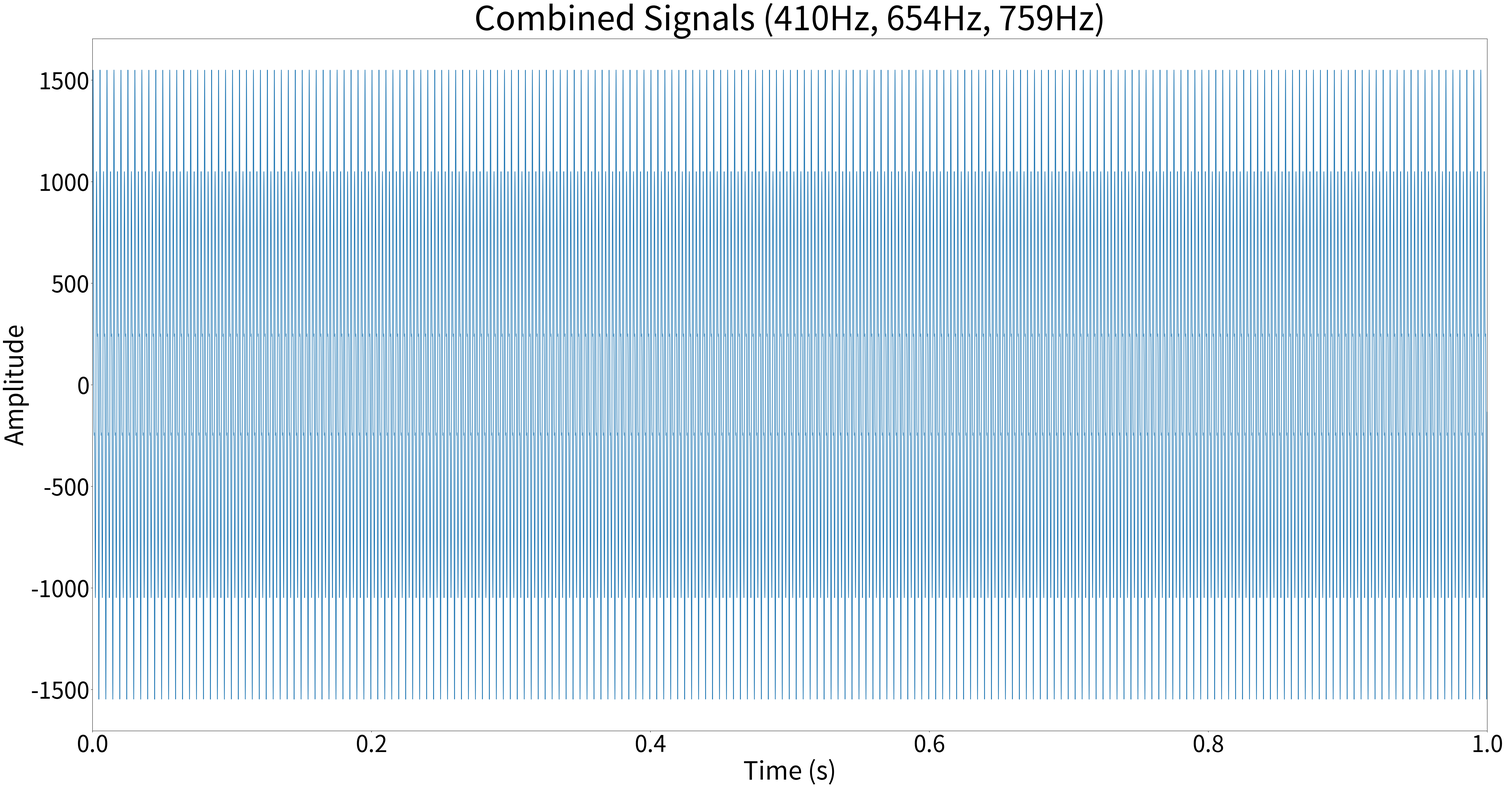
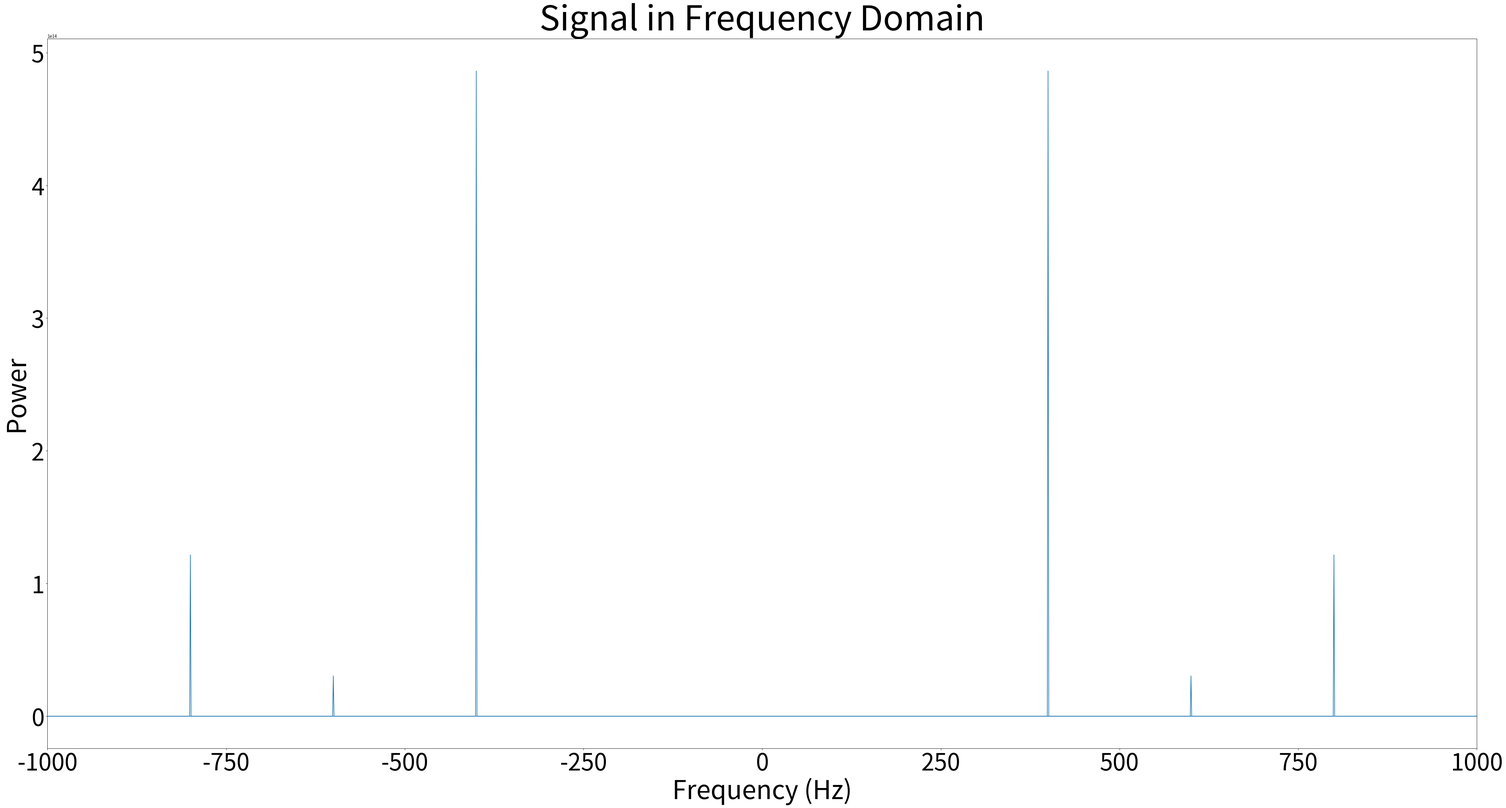
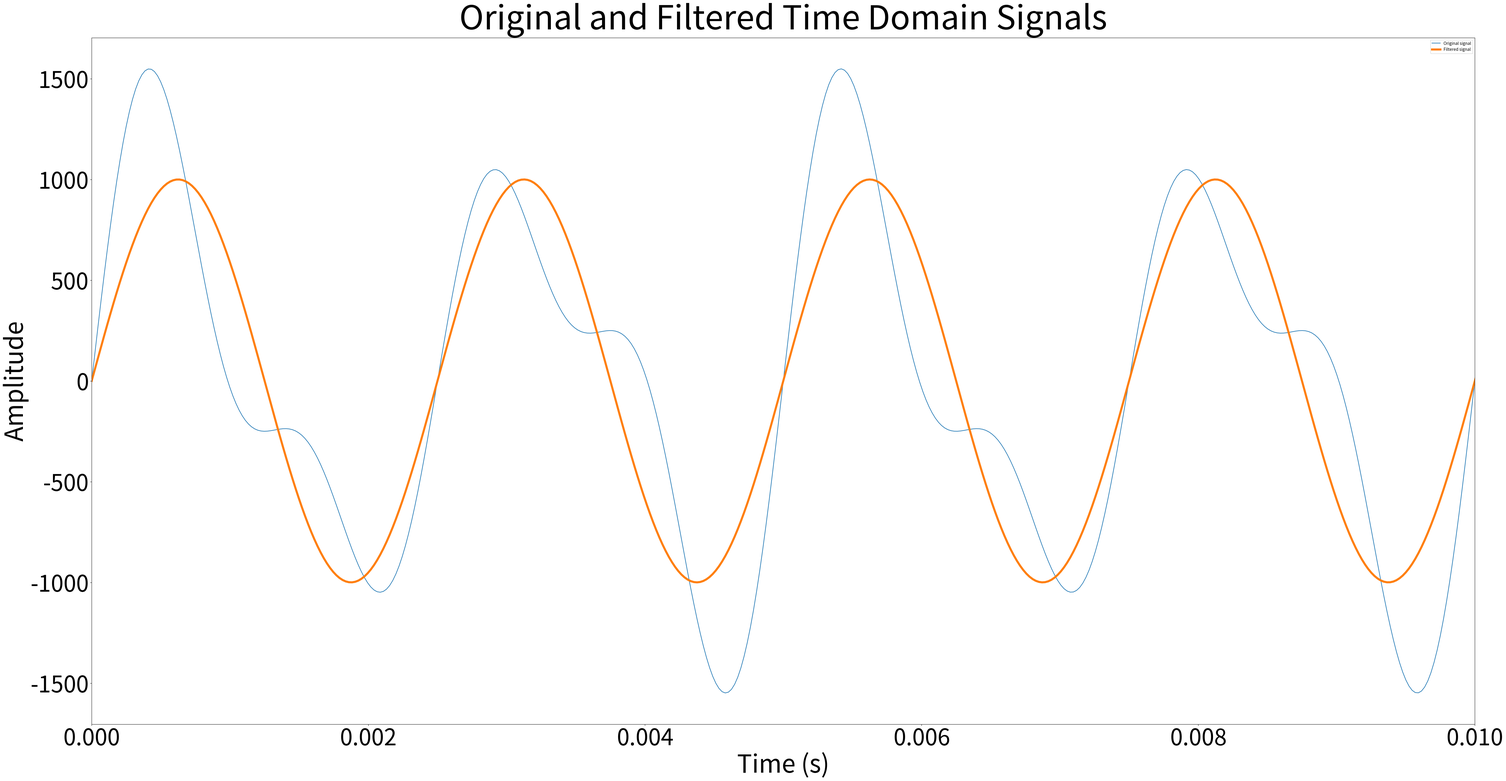
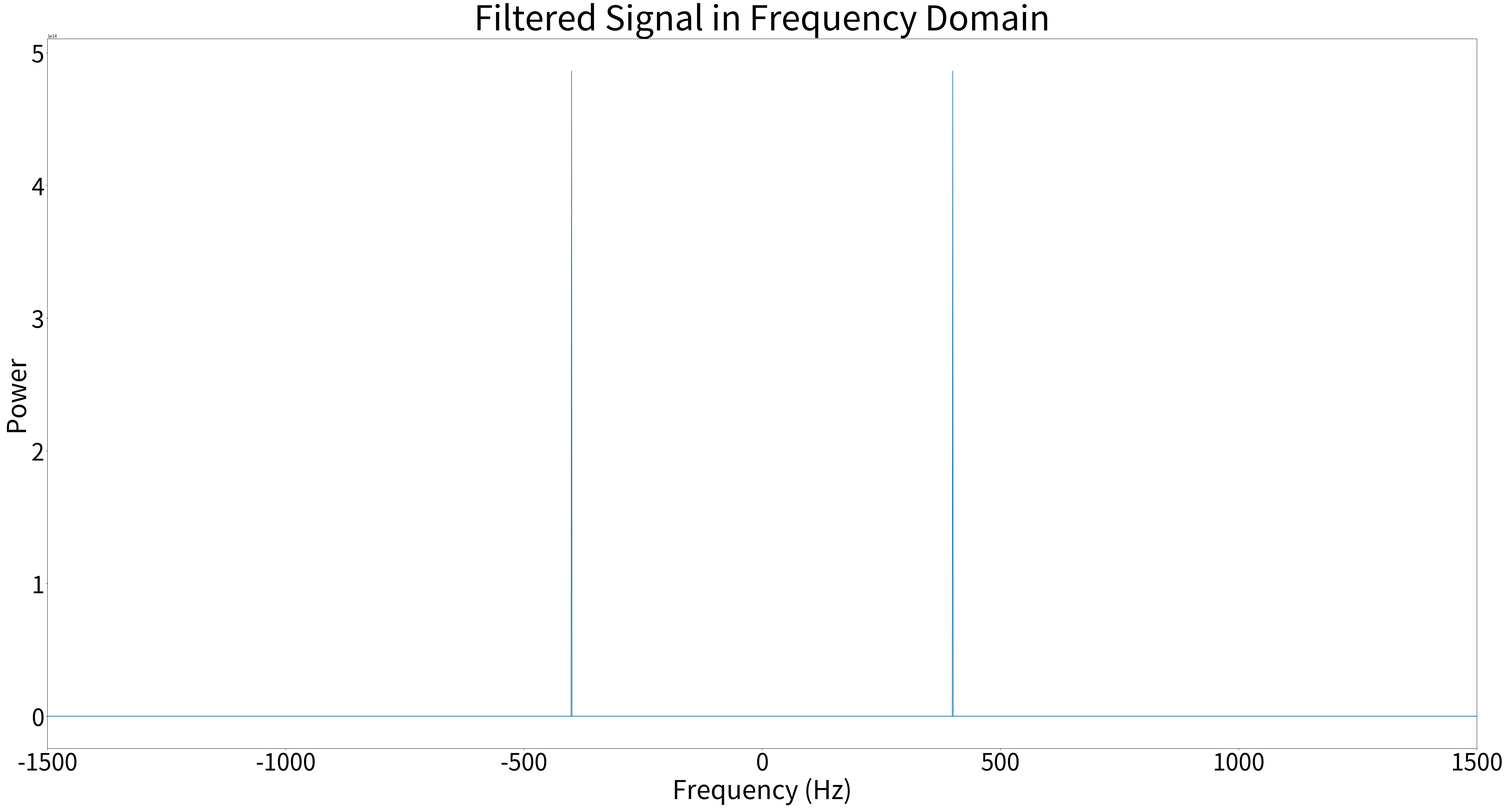

Source code (Python) for these figures, in order:
# -*- coding: utf-8 -*-
"""
Created on Thu Apr 21 21:44:13 2022

@author: winni
"""

import numpy as np
from scipy import fftpack, signal
from matplotlib import pyplot as plt
import pandas as pd
from scipy.io import wavfile
import pandas as pd
import sys, os, os.path


time_step=1/44100
noise_amplitude=0.25
noise_amplitude2=0.5



freq1=400 #1Hz
period1 = 1/freq1
time_vec = np.arange(0, 1, time_step)
sig1 = 1000*(np.sin(2 * np.pi / period1 * time_vec))


freq2=600 #1Hz
period2 = 1/freq2
time_vec = np.arange(0, 1, time_step)
sig2 = noise_amplitude*1000*(np.sin(2 * np.pi / period2 * time_vec))



freq3=800 #1Hz
period3 = 1/freq3
time_vec = np.arange(0, 1, time_step)
sig3 = noise_amplitude2*1000*(np.sin(2 * np.pi / period3 * time_vec))

#combine three signals
sig = sig1 + sig2 + sig3
plt.figure(figsize=(60,30))
plt.title('Combined Signals (410Hz, 654Hz, 759Hz)', fontsize=80)
plt.ylabel('Amplitude', fontsize=60)
plt.xlabel('Time (s)', fontsize=60)
plt.xticks(fontsize=55)
plt.yticks(fontsize=55)
plt.xlim(0,1)
plt.plot(time_vec, sig)
plt.savefig('Combined_Signal')


# turn combined signal into .wav file
wavfile.write('1.wav', 44100, sig.astype(np.int16))

# fft and power to signal
sig_fft = fftpack.fft(sig)
power = np.abs(sig_fft)**2
sample_freq = fftpack.fftfreq(sig.size, d=time_step)
plt.figure(figsize=(60, 30))
plt.title('Signal in Frequency Domain', fontsize=80)
plt.ylabel('Power', fontsize=60)
plt.xlabel('Frequency (Hz)', fontsize=60)
plt.xticks(fontsize=55)
plt.yticks(fontsize=55)
plt.xlim(-1000,1000)
plt.plot(sample_freq, power)
plt.savefig('FFT_Unfiltered')

# finding peak frequency
pos_mask = np.where(sample_freq > 0)
freqs = sample_freq[pos_mask]
peak_freq = freqs[power[pos_mask].argmax()]

# filter out high frequencies
high_freq_fft = sig_fft.copy()
high_freq_fft[np.abs(sample_freq) > peak_freq] = 0
filtered_sig = fftpack.ifft(high_freq_fft)

# turn filtered signal into .wav file
wavfile.write('2.wav', 44100, filtered_sig.astype(np.int16))

# FFT graph
plt.figure(figsize=(60,30))
plt.title('Original and Filtered Time Domain Signals', fontsize=80)
plt.plot(time_vec, sig, label='Original signal')
plt.plot(time_vec, filtered_sig, linewidth=5, label='Filtered signal')
plt.xlabel('Time (s)', fontsize=60)
plt.ylabel('Amplitude', fontsize=60)
plt.xticks(fontsize=55)
plt.yticks(fontsize=55)
plt.xlim(0,.01)
plt.legend(loc='best')
plt.savefig('Original_and_Filtered_Time_Domain')

# filter signal FFT confirmation
sig_fft1 = fftpack.fft(filtered_sig)
power = np.abs(sig_fft1)**2
sample_freq = fftpack.fftfreq(filtered_sig.size, d=time_step)

#filtered FFT
plt.figure(figsize=(60, 30))
plt.title('Filtered Signal in Frequency Domain', fontsize=80)
plt.ylabel('Power', fontsize=60)
plt.xlabel('Frequency (Hz)', fontsize=60)
plt.xticks(fontsize=55)
plt.yticks(fontsize=55)
plt.xlim(-1500,1500)
plt.plot(sample_freq, power)
plt.savefig('FFT_Filtered')
